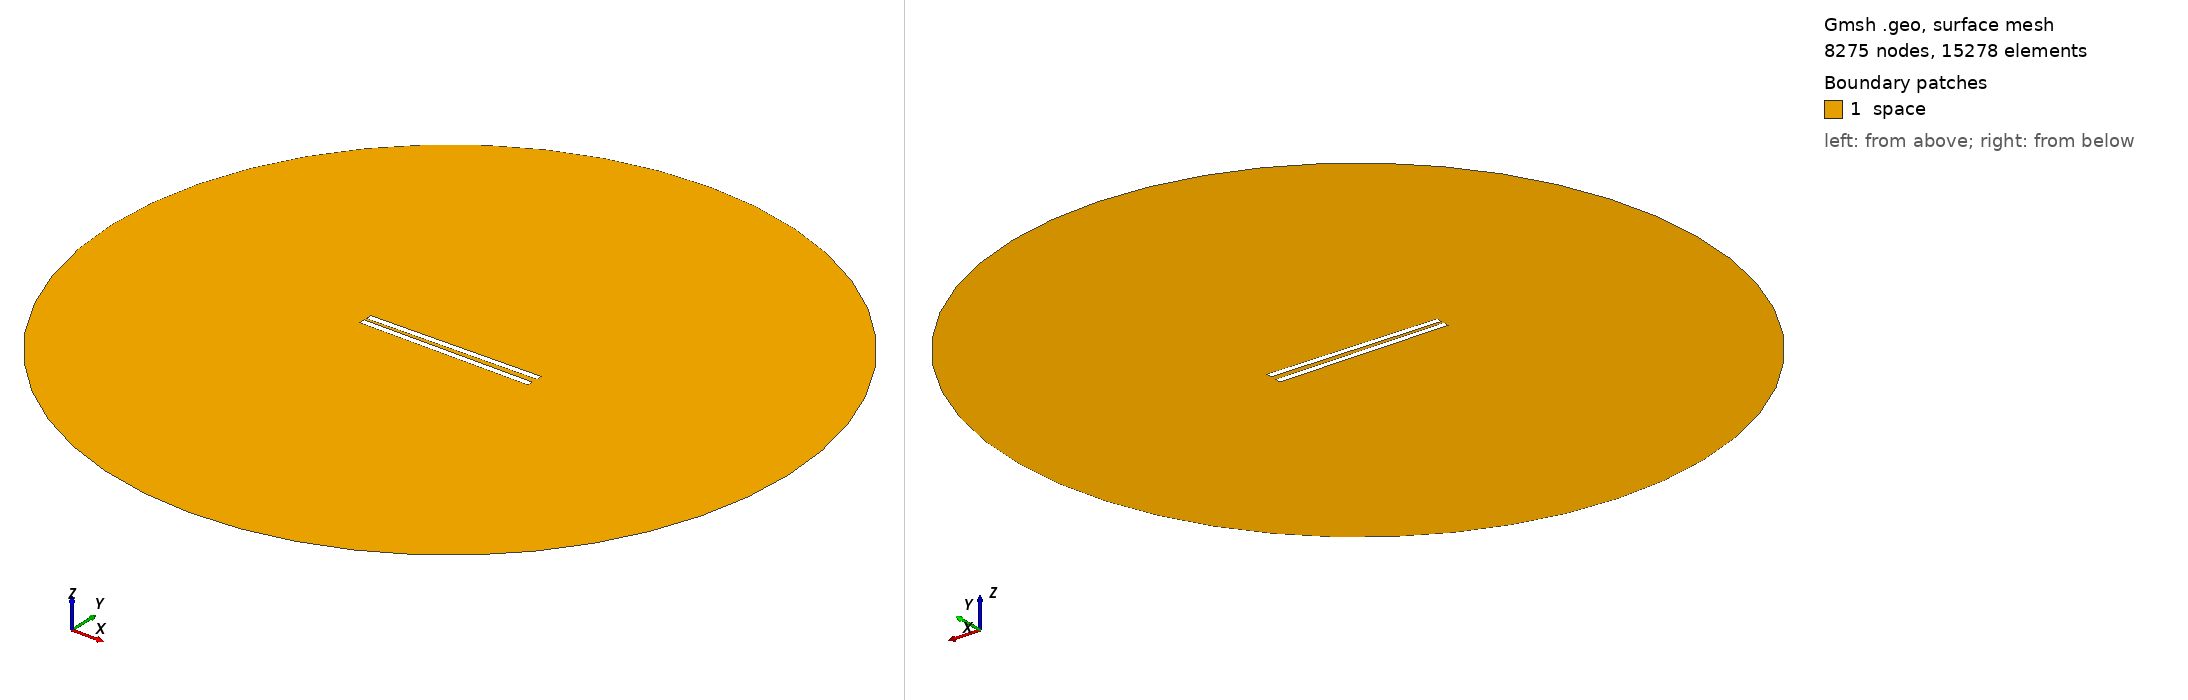

Gmsh geometry script, surface-meshed: 8275 nodes, 15278 surface elements. Boundary patches (legend numbers): 1 space. Left view from above one corner, right view from below the opposite corner. Legend entries are the model's physical surfaces. The drawing asked Gmsh for element sizes between 1% and 20% of the model's largest extent; the script's own settings can give other sizes.

=== 291.geo (drawn) ===
// Set the geometry kernel
SetFactory("OpenCASCADE");

//---------------------------------------
// Rectangles
//---------------------------------------

// Rectangle 1 (top)
Point(1) = {-49.78888888888889, 1.25, 0, 1.0};
Point(2) = {49.78888888888889, 1.25, 0, 1.0};
Point(3) = {49.78888888888889, 4.8277777777777775, 0, 1.0};
Point(4) = {-49.78888888888889, 4.8277777777777775, 0, 1.0};

Line(1) = {1, 2};
Line(2) = {2, 3};
Line(3) = {3, 4};
Line(4) = {4, 1};

Line Loop(1) = {1, 2, 3, 4};
Plane Surface(1) = {1};

Rotate { {0, 0, 1}, {0,  1.25,  0}, 0.017 } {
  Surface{1};
}

// Rectangle 2 (bottom)
Point(5) = {-49.78888888888889, -1.25, 0, 1.0};
Point(6) = {49.78888888888889, -1.25, 0, 1.0};
Point(7) = {49.78888888888889, -4.8277777777777775, 0, 1.0};
Point(8) = {-49.78888888888889, -4.8277777777777775, 0, 1.0};

Line(5) = {5, 6};
Line(6) = {6, 7};
Line(7) = {7, 8};
Line(8) = {8, 5};

Line Loop(2) = {5, 6, 7, 8};
Plane Surface(2) = {2}; 


//---------------------------------------
// Circle
//---------------------------------------

// Define points
Point(9) = {0, 0, 0};        // Center
Point(10) = {200, 0, 0};     // Start point
Point(11) = {0, 200, 0};     // 90 degrees
Point(12) = {-200, 0, 0};    // 180 degrees
Point(13) = {0, -200, 0};    // 270 degrees

// Define circle arcs (each needs start, center, end)
Circle(9) = {10, 9, 11};
Circle(10) = {11, 9, 12};
Circle(11) = {12, 9, 13};
Circle(12) = {13, 9, 10};

// Define curve loop and surface if needed
Curve Loop(3) = {9, 10, 11, 12};
Surface(3) = {3};

//---------------------------------------
// Define Physical Groups
//---------------------------------------                

//--- Physical Curves
// Physical groups for boundaries
Physical Line("force_segment", 10) = {1};
Physical Line("upper_plate", 11) = {2, 3, 4};
Physical Line("lower_plate", 12) = {5, 6, 7, 8};
Physical Line("boundary", 20) = {9, 10, 11, 12};

// Subtract Rectangles from Circle
BooleanDifference{ Surface{3}; Delete; }{ Surface{1}; Surface{2}; Delete; }
//--- Physical Surfaces
Physical Surface("space", 30) = {3};


//---------------------------------------
// Fine mesh near the plates
//--------------------------------------- 

// Define a distance field for mesh refinement
Field[1] = Distance;
Field[1].CurvesList = {1, 2, 3, 4, 5, 6, 7, 8};  // Rectangle curves
Field[1].NumPointsPerCurve = 200;

c = 0.3;
// Define threshold field to control mesh size based on distance to attractor
Field[2] = Threshold;
Field[2].IField = 1;
Field[2].LcMin = c; // Minimum element size near the attractor
Field[2].LcMax = 100*c;  // Maximum element size away from the attractor
Field[2].DistMin = 0.01;
Field[2].DistMax = 40;

Background Field = 2;

//---------------------------------------
// 6. Generate the Mesh
//---------------------------------------
Mesh 2;  // 2D mesh generation
